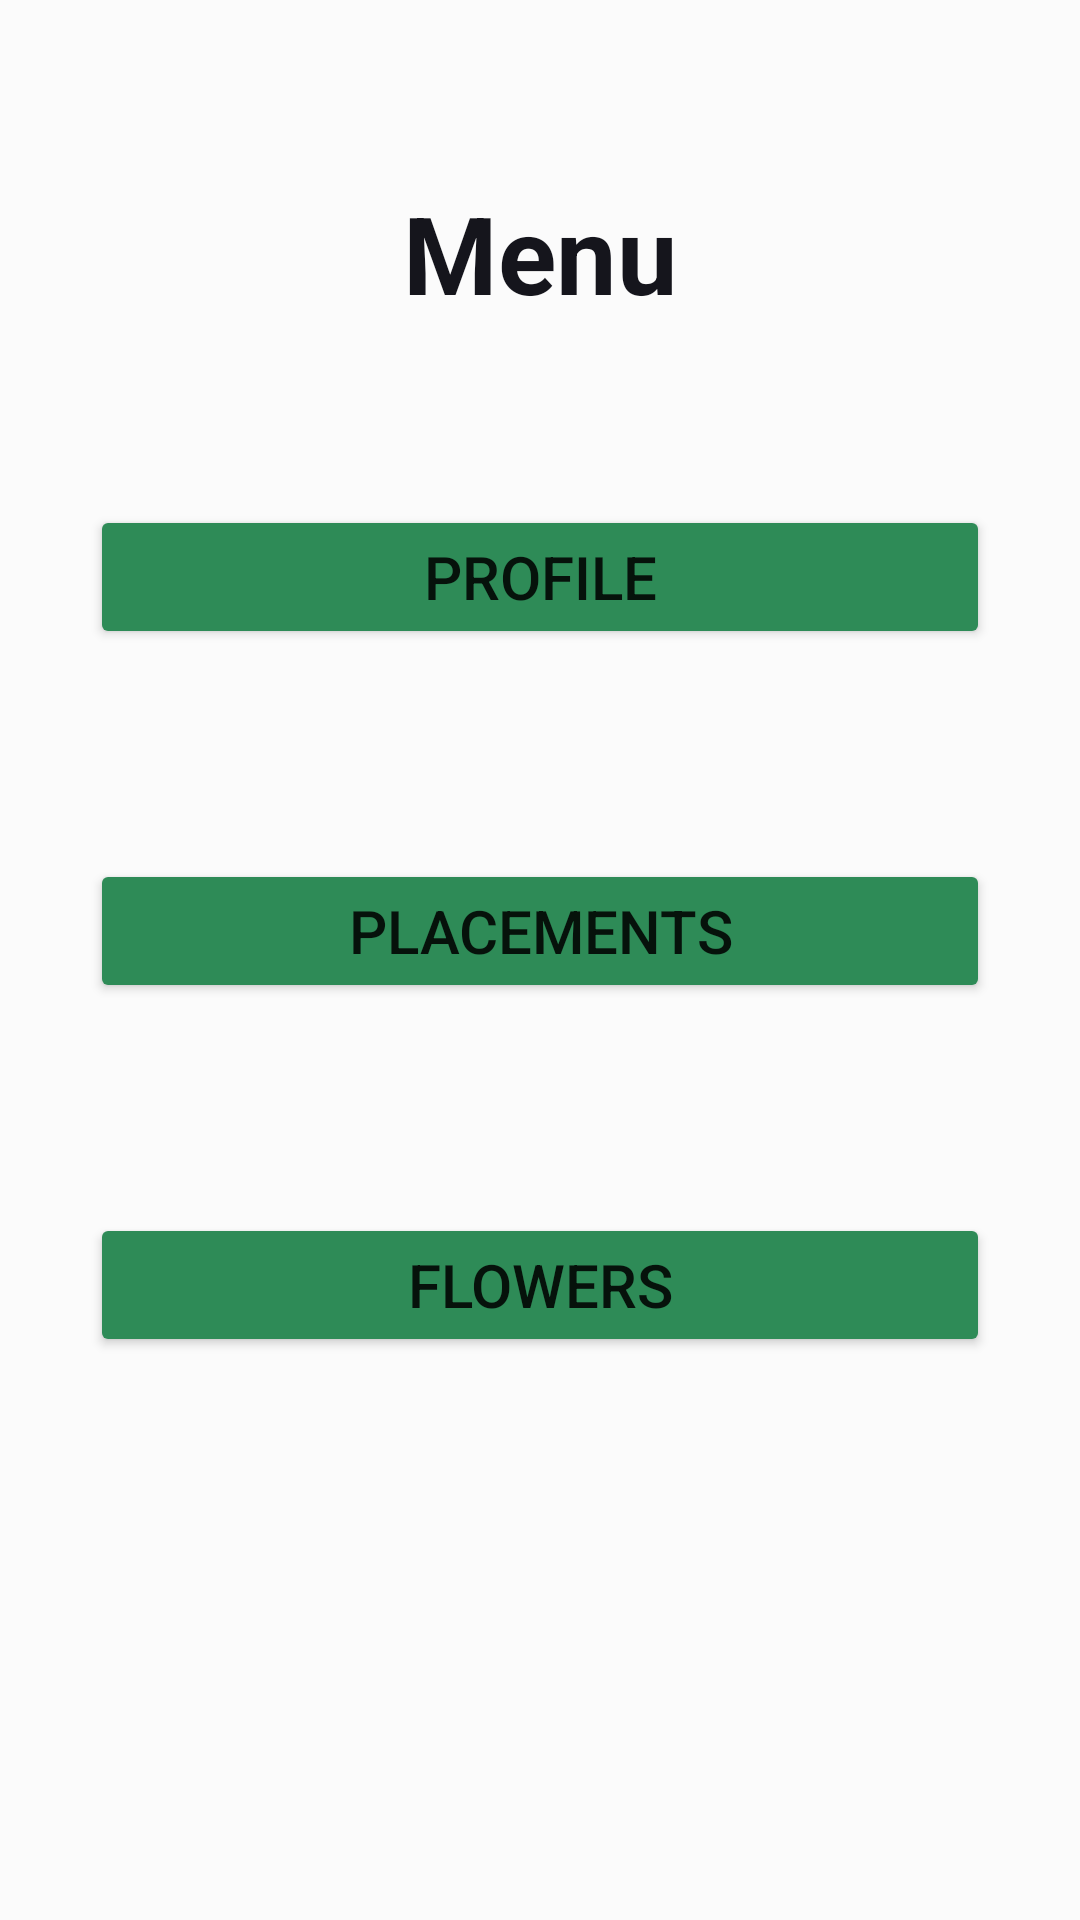

Produce the Android XML layout that renders to this screen, including the resource entries it uses.
<!-- AndroidManifest.xml: application theme Theme.FloristikUp -->
<!-- res/layout/activity_menu.xml -->
<?xml version="1.0" encoding="utf-8"?>
<LinearLayout xmlns:android="http://schemas.android.com/apk/res/android"
    xmlns:app="http://schemas.android.com/apk/res-auto"
    xmlns:tools="http://schemas.android.com/tools"
    android:layout_width="match_parent"
    android:layout_height="match_parent"
    android:gravity="center_horizontal"
    android:orientation="vertical"
    android:background="@color/light"
    tools:context=".ui.profile.MenuActivity">

    <TextView
        android:id="@+id/menu_title"
        android:layout_width="wrap_content"
        android:layout_height="wrap_content"
        android:text="@string/menu"
        android:layout_marginVertical="60dp"
        style="@style/custom_title"/>

    <Button
            android:id="@+id/profile_btn"
            style="@style/custom_button"
            android:layout_width="300dp"
            android:layout_height="wrap_content"
            android:text="@string/profile" />

    <Button
            android:id="@+id/rooms_btn"
            style="@style/custom_button"
            android:layout_width="300dp"
            android:layout_height="wrap_content"
            android:layout_marginTop="70dp"
            android:text="@string/rooms"
           />

    <Button
            android:id="@+id/flowers_btn"
            style="@style/custom_button"
            android:layout_width="300dp"
            android:layout_height="wrap_content"
            android:layout_marginTop="70dp"
            android:text="@string/flowers" />

</LinearLayout>
<!-- resources referenced by this layout -->
<resources>
  <color name="light">#fbfbfb</color>
  <string name="flowers">Flowers</string>
  <string name="menu">Menu</string>
  <string name="profile">Profile</string>
  <string name="rooms">Placements</string>
  <style name="custom_button">
          <item name="android:backgroundTint">@color/green</item>
          <item name="android:textSize">20sp</item>
          <item name="android:padding">8dp</item>
      </style>
  <style name="custom_title">
          <item name="android:textSize">36sp</item>
          <item name="android:textColor">@color/dark</item>
          <item name="android:textStyle">bold</item>
      </style>
  <style name="Theme.FloristikUp" parent="Theme.MaterialComponents.DayNight.NoActionBar">
          
          <item name="colorPrimary">@color/main_light</item>
          <item name="colorPrimaryVariant">@color/extra_light</item>
          <item name="colorOnPrimary">@color/light</item>
          
          <item name="colorSecondary">@color/green</item>
          <item name="colorSecondaryVariant">@color/main_light</item>
          <item name="colorOnSecondary">@color/dark</item>
          
          <item name="android:statusBarColor" tools:targetApi="l">?attr/colorPrimaryVariant</item>
          
      </style>
  <color name="green">#2e8b57</color>
  <color name="dark">#15151C</color>
  <color name="main_light">#3569A1</color>
  <color name="extra_light">#A9AEC9</color>
</resources>
